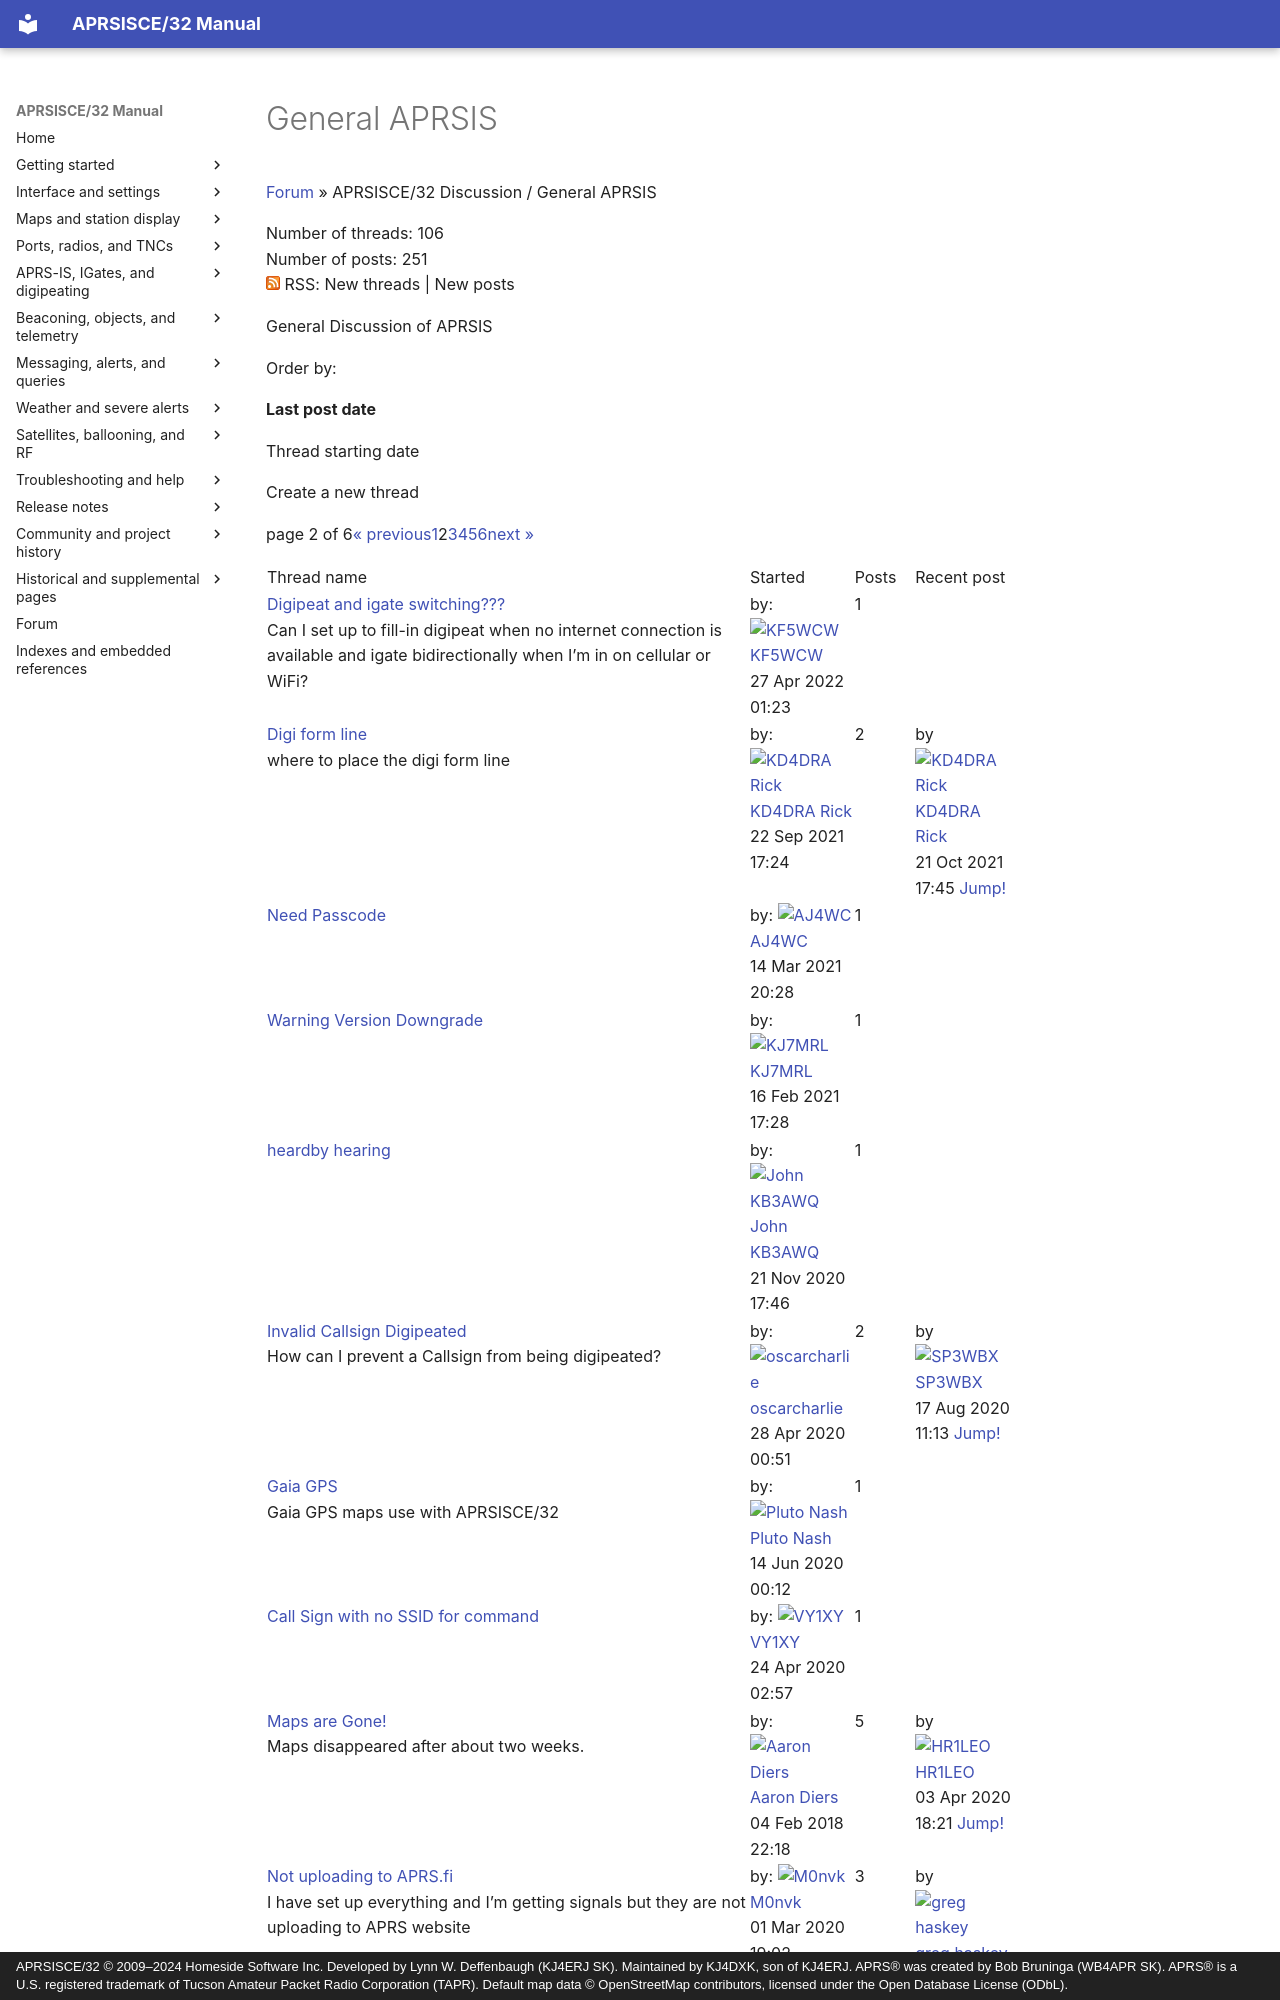

repository: kj4dxk/APRSIS32 · page: forum/forum-c-312347-p-2/index.html · generator: mkdocs · copyright: APRSISCE/32 © 2009–2024 Homeside Software Inc. Developed by Lynn W. Deffenbaugh (KJ4ERJ SK). Maintained by KJ4DXK, son of KJ4ERJ. APRS® was created by Bob Bruninga (WB4APR SK). APRS® is a U.S. registered trademark of Tucson Amateur Packet Radio Corporation (TAPR). Default map data © OpenStreetMap contributors, licensed under the Open Database License (ODbL).

---
title: "General APRSIS"
---

# General APRSIS

[Forum](forum-start-1f3adaff829e.md)
»
APRSISCE/32 Discussion /
General APRSIS

Number of threads: 106  
Number of posts: 251  
![rss icon](../archive/assets/common--theme_base_images_feed_feed-icon-14x14--ae830437c8b3.png)
RSS: New threads | New posts

General Discussion of APRSIS

Order by:

**Last post date**

Thread starting date

Create a new thread

page 2 of 6[« previous](forum-c-312347-p-1.md)[1](forum-c-312347-p-1.md)2[3](forum-c-312347-p-3.md)[4](forum-c-312347-p-4.md)[5](forum-c-312347-p-5.md)[6](forum-c-312347-p-6.md)[next »](forum-c-312347-p-3.md)
